Labelled photos from "dataset", an image-classification folder in AnikaSharma17/Retinal-Disease-Classification-Using-CNN-and-AC-GAN. The possible labels are: cholesterol, control, heart disease, hypertension.

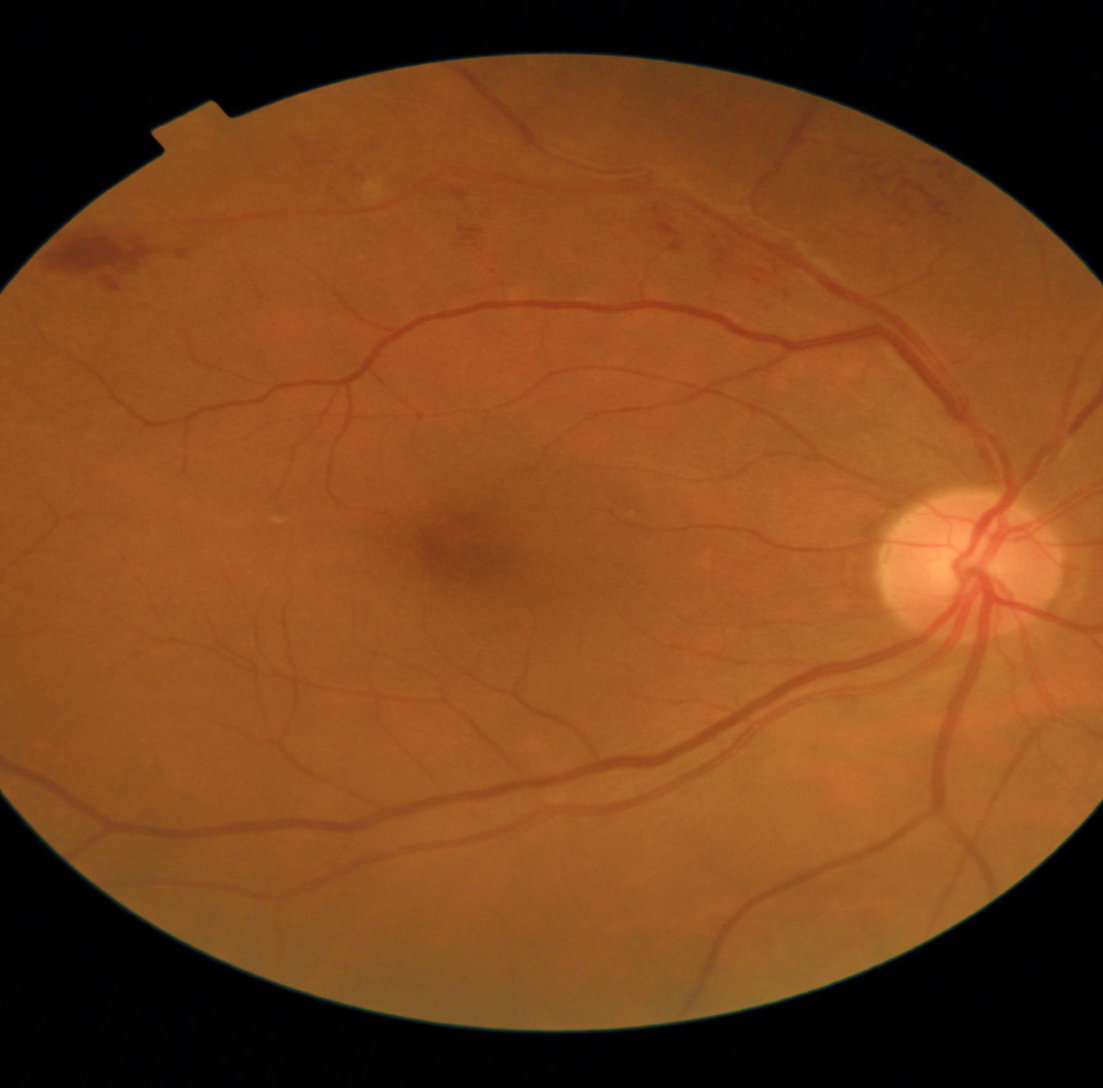
Label: hypertension

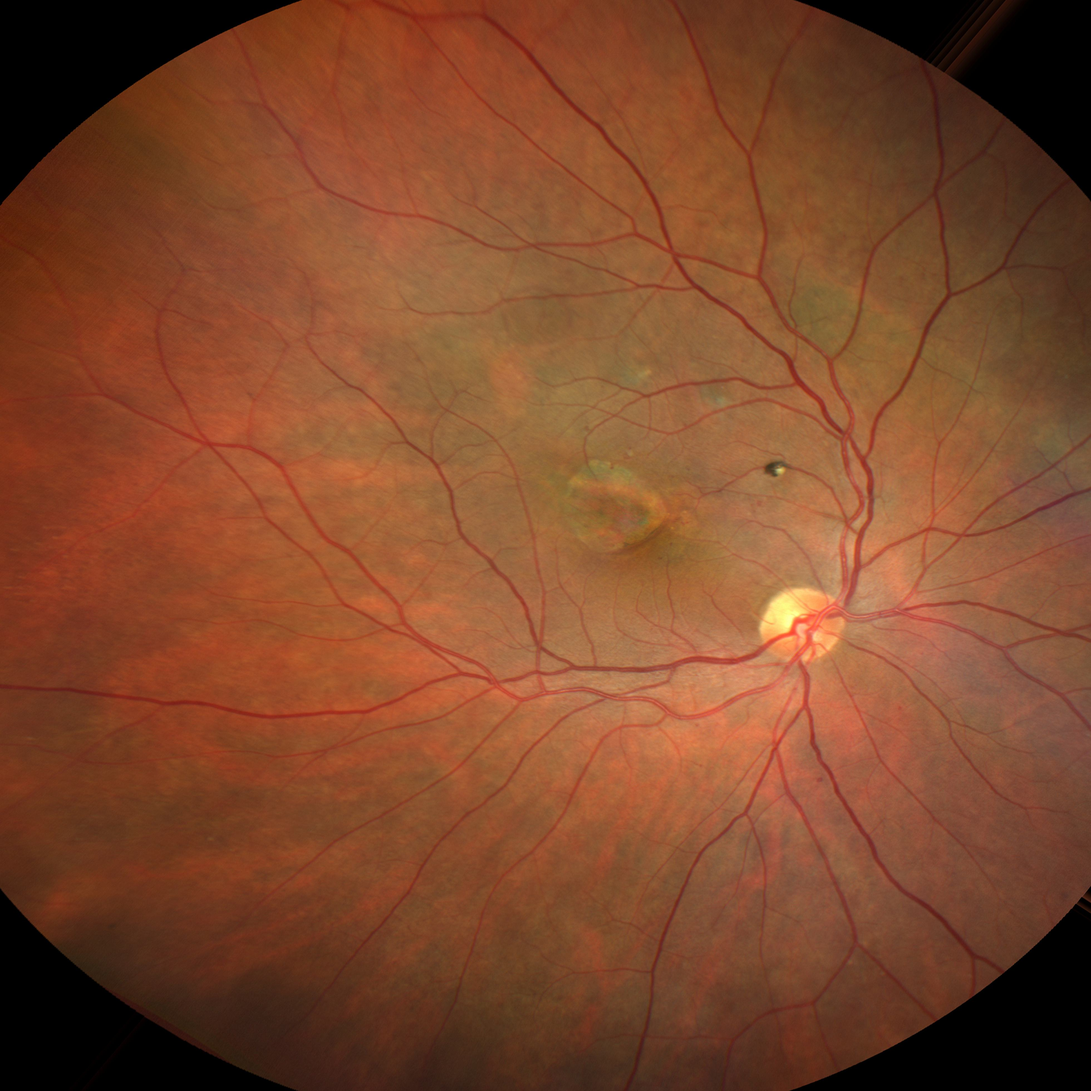
Label: heart disease

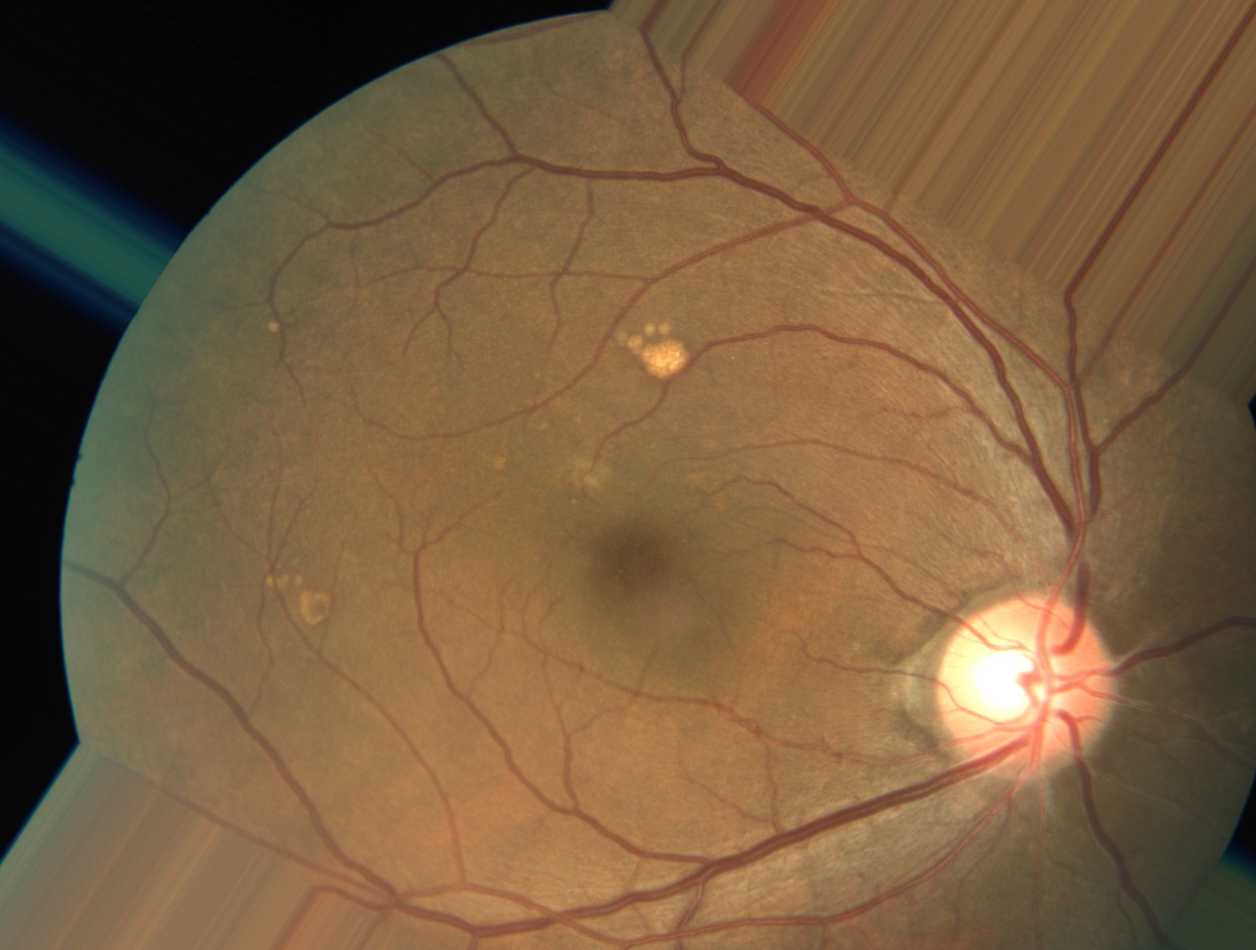
Label: heart disease

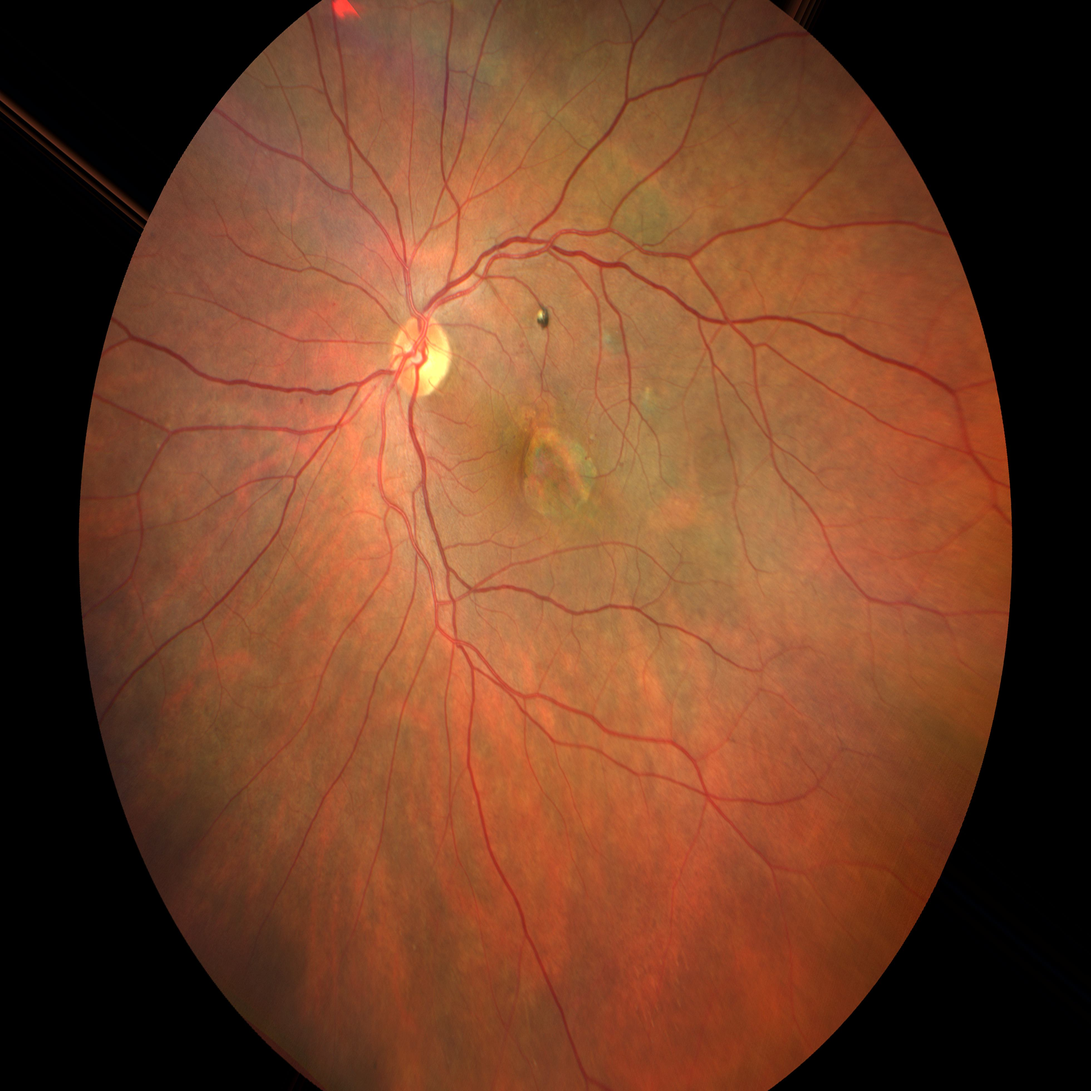
Label: heart disease

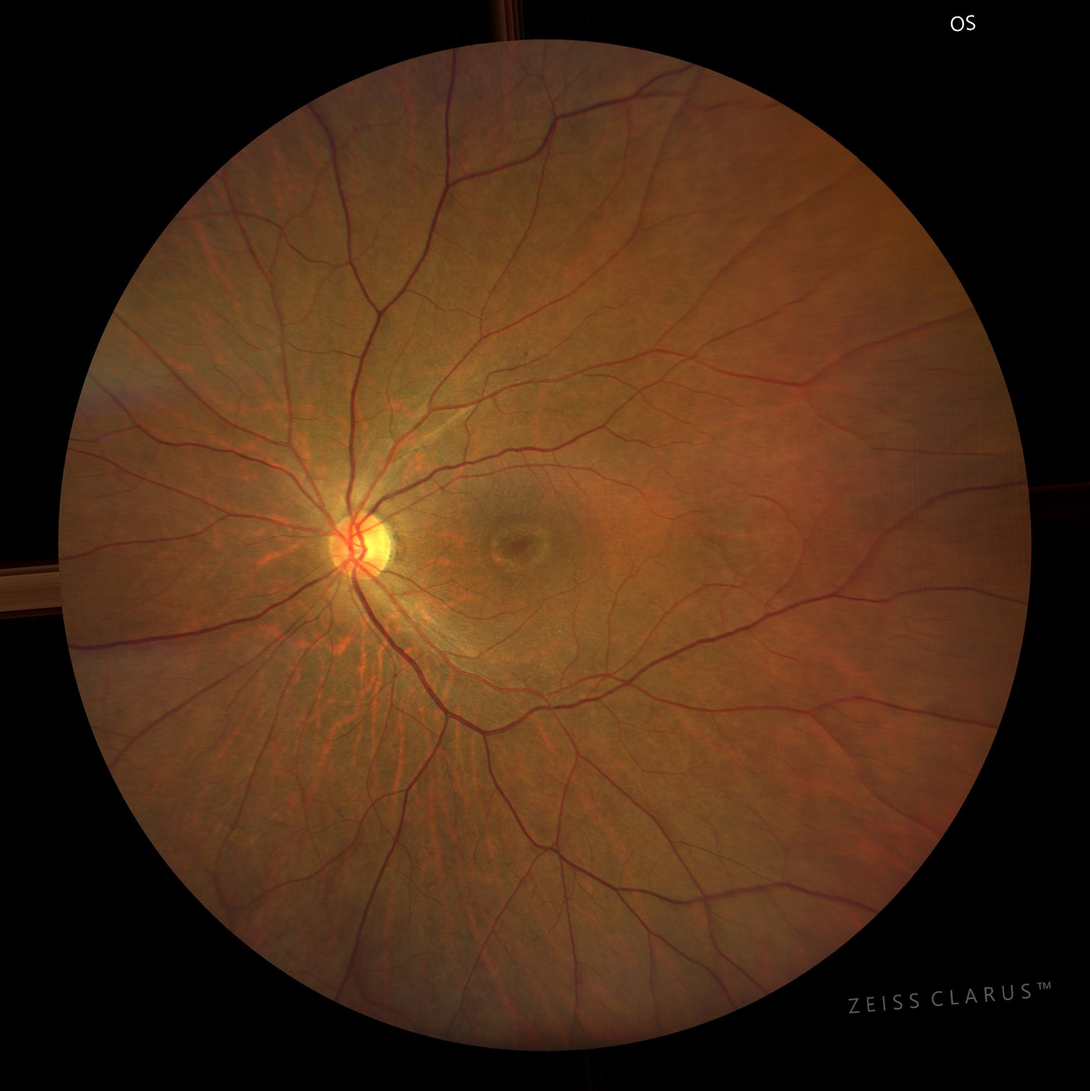
Label: control

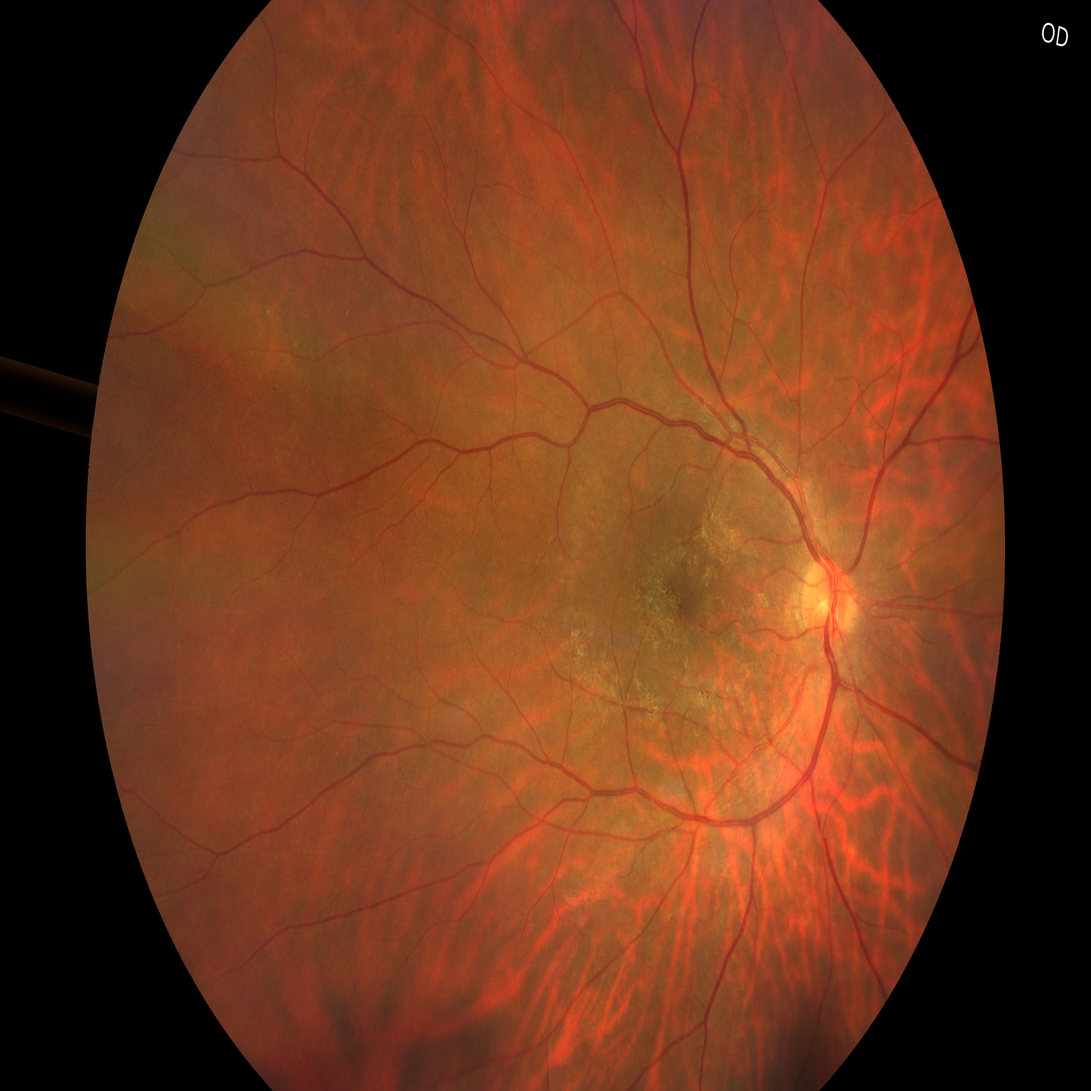
Label: cholesterol
